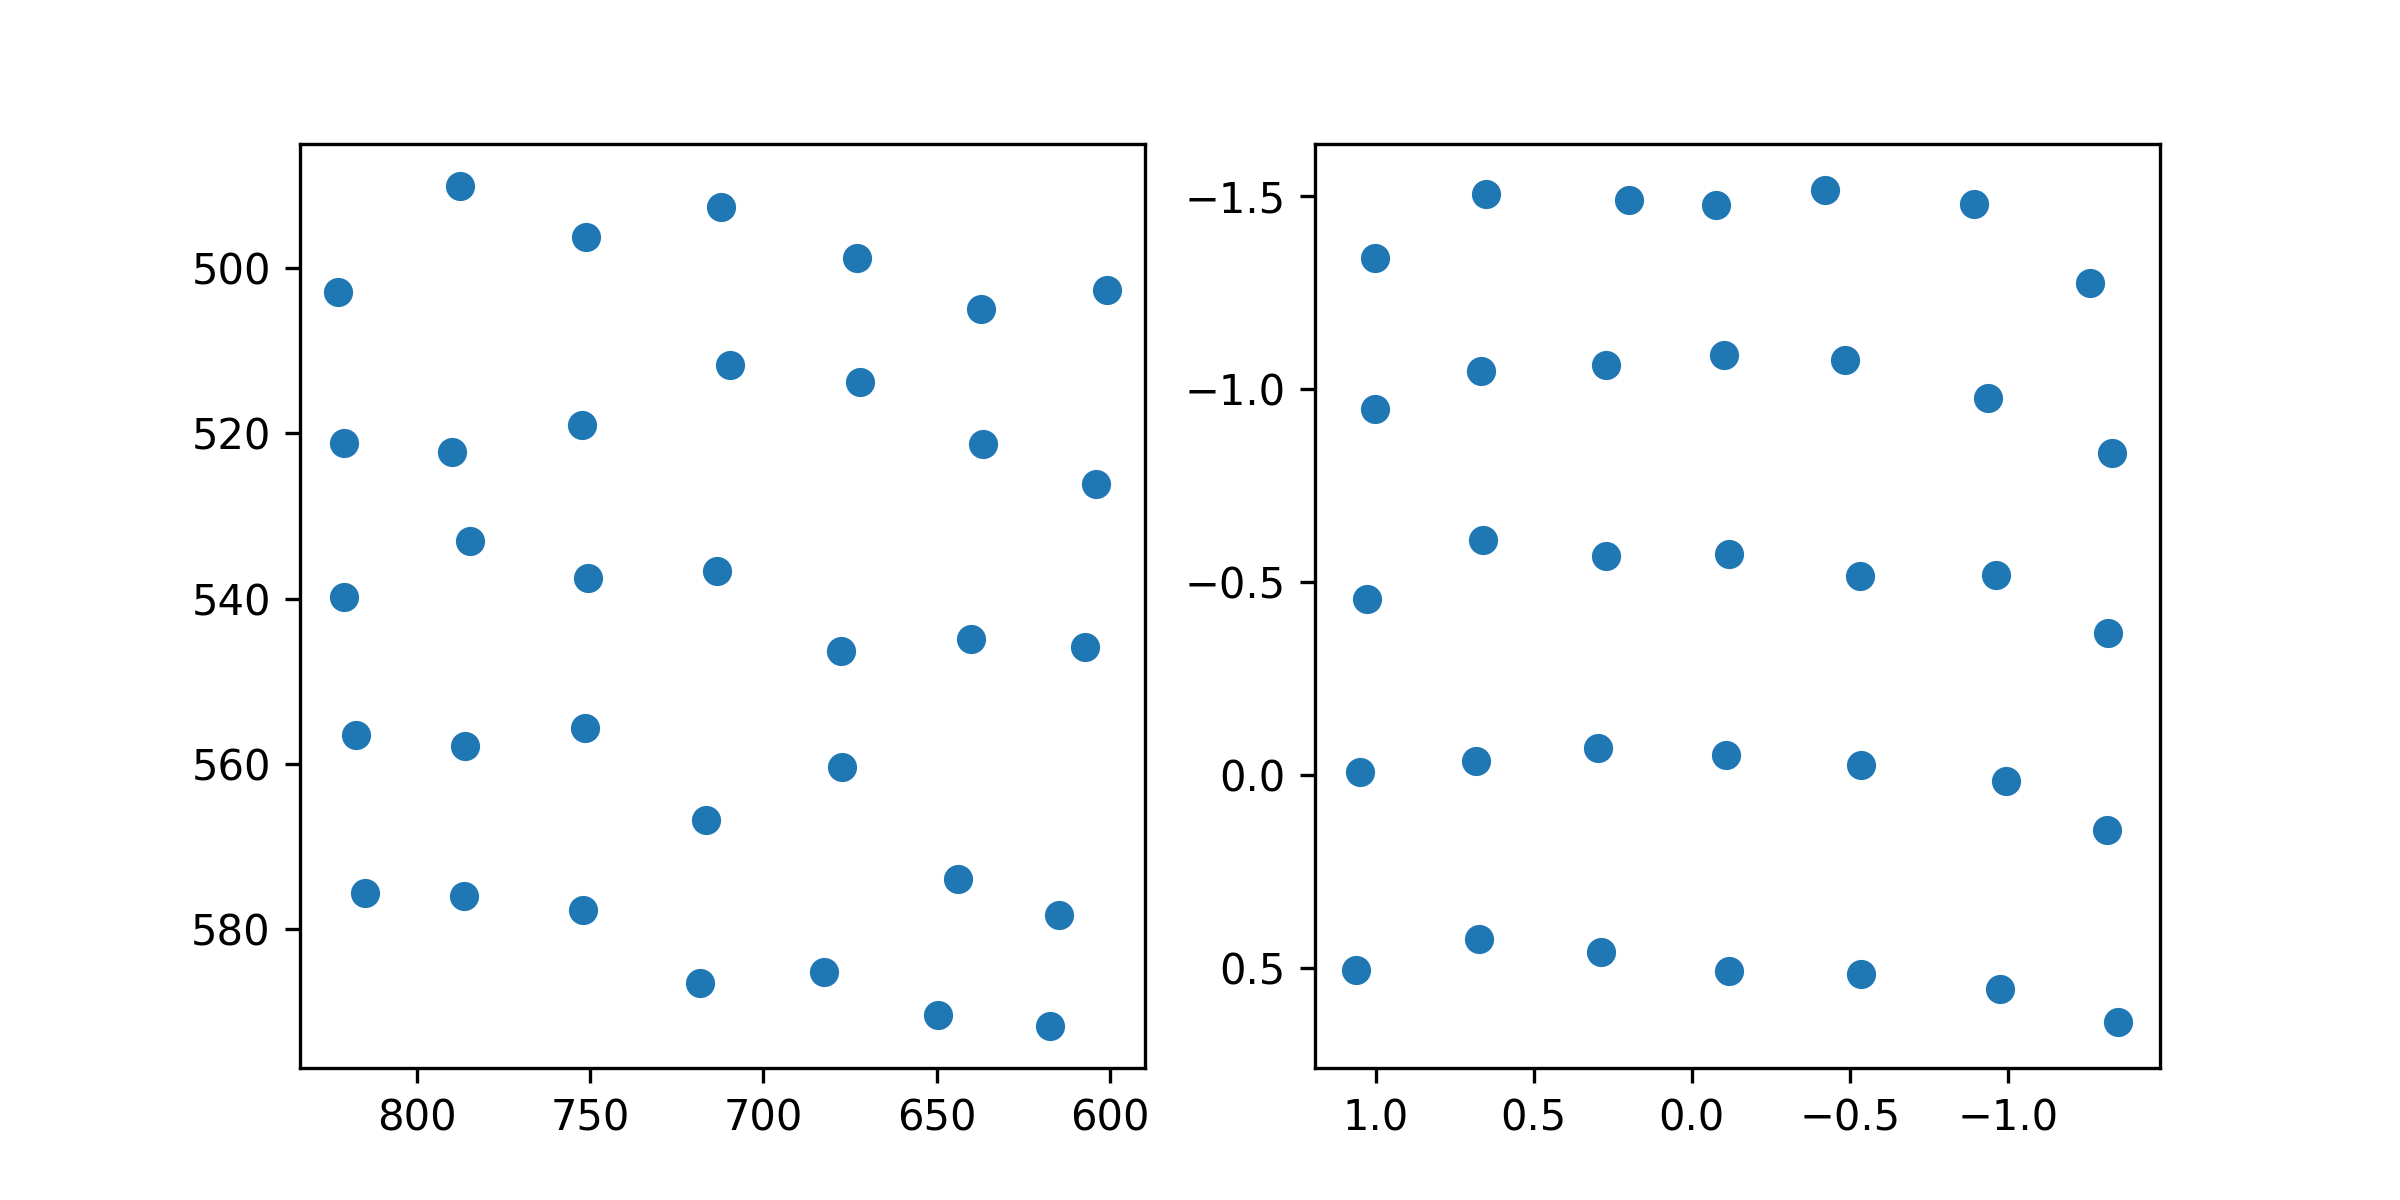

The table this chart was drawn from, first rows:
target_x, target_y, pupil_x, pupil_y
100.0, 100.0, 1.001, -1.339
386.0, 100.0, 0.6522, -1.505
672.0, 100.0, 0.1978, -1.488
958.0, 100.0, -0.07571, -1.475
1244, 100.0, -0.422, -1.516
1530, 100.0, -0.8935, -1.479
1816, 100.0, -1.26, -1.275
100.0, 320.0, 1.001, -0.9484
386.0, 320.0, 0.666, -1.045
672.0, 320.0, 0.2723, -1.062
958.0, 320.0, -0.1022, -1.088
1244, 320.0, -0.4852, -1.074
1530, 320.0, -0.9372, -0.9751
1816, 320.0, -1.33, -0.8326
100.0, 540.0, 1.026, -0.4549
386.0, 540.0, 0.6611, -0.6087
672.0, 540.0, 0.2721, -0.5662
958.0, 540.0, -0.1177, -0.5705
1244, 540.0, -0.5322, -0.5157
1530, 540.0, -0.9639, -0.5178
1816, 540.0, -1.319, -0.367
100.0, 760.0, 1.05, -0.007354
386.0, 760.0, 0.6827, -0.03411
672.0, 760.0, 0.2968, -0.0697
958.0, 760.0, -0.1103, -0.05065
1244, 760.0, -0.5344, -0.02491
1530, 760.0, -0.9951, 0.01536
1816, 760.0, -1.316, 0.1422
100.0, 980.0, 1.061, 0.5054
386.0, 980.0, 0.6738, 0.4247
672.0, 980.0, 0.2873, 0.4584
958.0, 980.0, -0.1195, 0.5092
1244, 980.0, -0.5364, 0.5177
1530, 980.0, -0.976, 0.5552
1816, 980.0, -1.35, 0.6416
